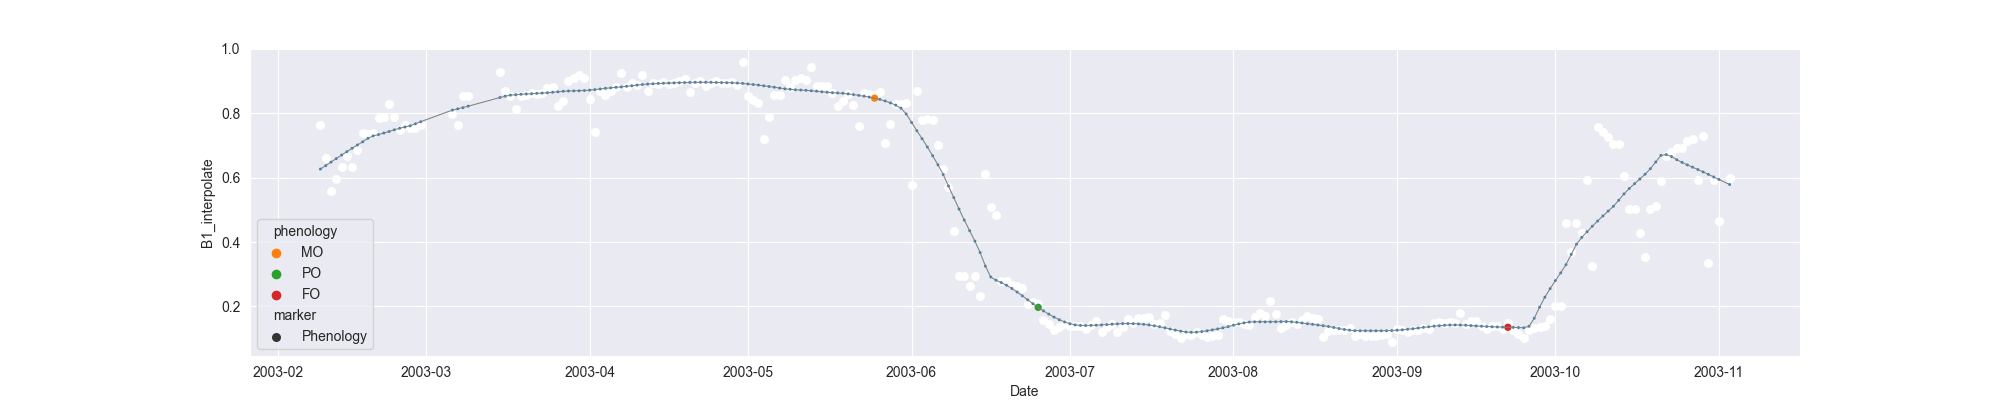

Values plotted in this chart, from the file beside it:
system:time_start, B1, B1_interpolate, B1_phenology
2003-02-09, 0.7628, 0.7628, 
2003-02-10, , 0.6597, 
2003-02-11, 0.5566, 0.5566, 
2003-02-12, , 0.5948, 
2003-02-13, 0.6331, 0.6331, 
2003-02-14, , 0.6673, 
2003-02-15, , 0.6331, 
2003-02-16, , 0.6863, 
2003-02-17, , 0.7395, 
2003-02-18, , 0.735, 
2003-02-19, 0.7395, 0.7395, 
2003-02-20, , 0.7832, 
2003-02-21, , 0.7869, 
2003-02-22, 0.8268, 0.8268, 
2003-02-23, , 0.7869, 
2003-02-24, 0.7469, 0.7469, 
2003-02-25, , 0.7614, 
2003-02-26, , 0.7542, 
2003-02-27, , 0.7542, 
2003-02-28, 0.7614, 0.7614, 
2003-03-01, , , 
2003-03-02, , , 
2003-03-03, , , 
2003-03-04, , , 
2003-03-05, , , 
2003-03-06, , 0.7962, 
2003-03-07, , 0.7614, 
2003-03-08, , 0.8529, 
2003-03-09, , 0.8514, 
2003-03-10, , , 
2003-03-11, , , 
2003-03-12, , , 
2003-03-13, , , 
2003-03-14, , , 
2003-03-15, 0.9276, 0.9276, 
2003-03-16, , 0.8697, 
2003-03-17, , 0.8514, 
2003-03-18, 0.8118, 0.8118, 
2003-03-19, 0.8514, 0.8514, 
2003-03-20, , 0.8563, 
2003-03-21, 0.8613, 0.8613, 
2003-03-22, 0.86, 0.86, 
2003-03-23, 0.8626, 0.8626, 
2003-03-24, 0.877, 0.877, 
2003-03-25, 0.8799, 0.8799, 
2003-03-26, 0.8216, 0.8216, 
2003-03-27, 0.8384, 0.8384, 
2003-03-28, 0.8998, 0.8998, 
2003-03-29, , 0.9096, 
2003-03-30, 0.9194, 0.9194, 
2003-03-31, , 0.9096, 
2003-04-01, , 0.8427, 
2003-04-02, 0.7403, 0.7403, 
2003-04-03, 0.8685, 0.8685, 
2003-04-04, 0.8566, 0.8566, 
2003-04-05, , 0.869, 
2003-04-06, 0.8815, 0.8815, 
2003-04-07, 0.9251, 0.9251, 
2003-04-08, 0.8818, 0.8818, 
2003-04-09, 0.8936, 0.8936, 
... 208 more rows
